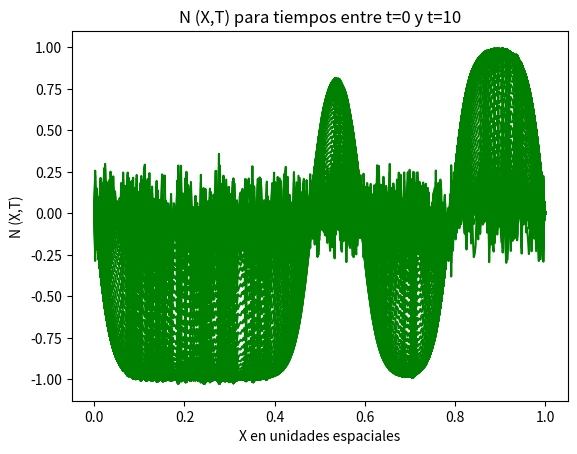

Write Python code to recreate this figure.
#!/usr/bin/env python
# -*- coding: utf-8 -*-
from __future__ import division
import numpy as np
import matplotlib.pyplot as plt



'''Script para resolver numéricamente la ecuación de Newell-Whitehead-Segel, usando
Crank Nicolson.
dn/dt = gamma * d2n/dx2 + mu* n - mu * n^3 '''

np.random.seed(10)

def poner_condiciones_iniciales(S, N, h):
    '''llena la fila 0 de la matriz con la condición inicial,
    retrona la nueva matriz'''
    S = np.random.uniform(low=-0.3, high=0.3, size=N)
    S[0] = CdB1
    S[-1] = CdB2
    return S


def calcula_b(b, N, r):
    '''lado derecho (todo lo que depende del tiempo anterior
    al que se quiere calcular), para cada punto k'''
    for i in range(1, N - 1):
        b[i] = (S[i+1] * r + S[i-1] * r +
                S[i] * (eps * Mu * (1 - S[i]**2) + 1 - 2 * r))


def encontrar_alfa_beta(alfa, beta, b, r,N ):
    ''' encuentra  todos los alfas y betas para el tiempo t dado'''
    A_mas = -1 * r
    A_menos = -1* r
    A_0 = (1 + 2 * r)
    alfa[0] = 0
    beta[0] = CdB1

    for i in range(1, N):
        alfa[i] = -1 * A_mas / (A_menos * alfa[i-1] + A_0)
        beta[i] = (b[i] - A_menos * beta[i-1]) / (A_menos * alfa[i-1] + A_0)


def avance_temporal(S, S_next, alfa, beta, N):
    '''avanza un paso de la iteracion temporal, es decir, llena la columna
    llamada con t'''
    S_next[0] = CdB1
    S_next[-1] = CdB2
    for i in range(int(N) - 2, 0, -1):
        S_next[i] = alfa[i] * S_next[i+1] + beta[i]





Tf = 10
To = 0
Xf= 1
Xo = 0
num_t = 100
num_x = 500
num_pasos_t = num_t - 1
num_pasos_x = num_x - 1
eps = (Tf - To) / (num_pasos_t)
h = (Xf - Xo) / (num_pasos_x)
Gamma = 0.001
Mu = 1.5
CdB1 = 0
CdB2 = 0
r = (Gamma * eps) / (2 * h ** 2)

S = np.zeros(num_x)
S_next = np.zeros(num_x)

b = np.zeros(num_x)
alfa = np.zeros(num_x)
beta = np.zeros(num_x)

S = poner_condiciones_iniciales(S, num_x, h)

Ssol = np.zeros((num_t, num_x))
Ssol[0, :] = S.copy()

for i in range(1, num_t):
    calcula_b(b, num_x, r)
    encontrar_alfa_beta(alfa, beta, b, r, num_x)
    avance_temporal(S, S_next, alfa, beta, num_x)
    S = S_next.copy()
    Ssol[i, :] = S.copy()




fig, ax = plt.subplots()
val_x = np.linspace(Xo, Xf, num_x)
ax.set_xlabel("X en unidades espaciales")
ax.set_ylabel("N (X,T)")
ax.set_title("N (X,T) para tiempos entre t=0 y t=10")
for i in range(0, num_t):
    ax.plot(val_x, Ssol[i, :], color="green")


plt.show()
plt.draw()
